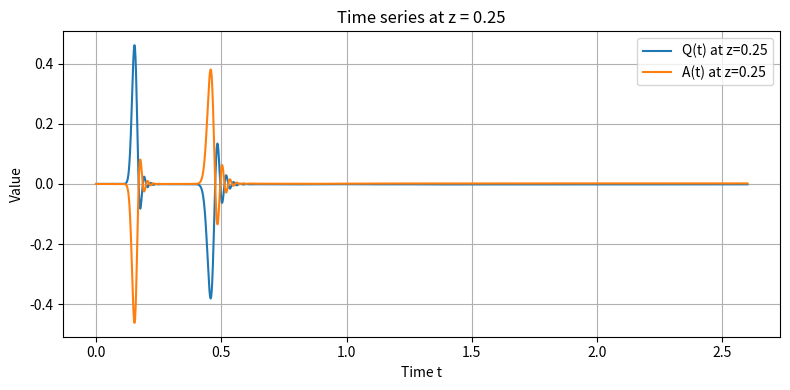
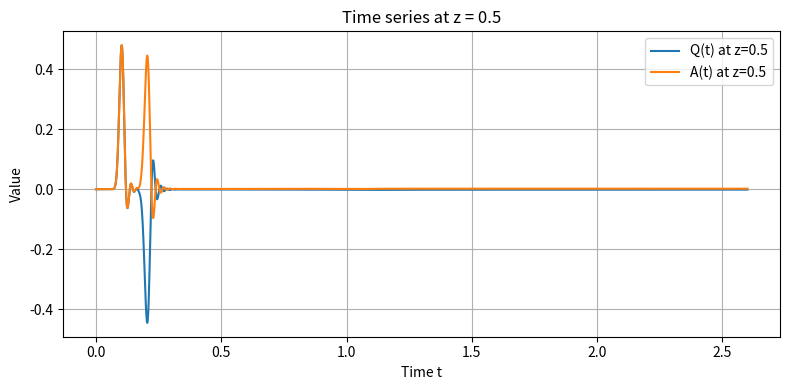
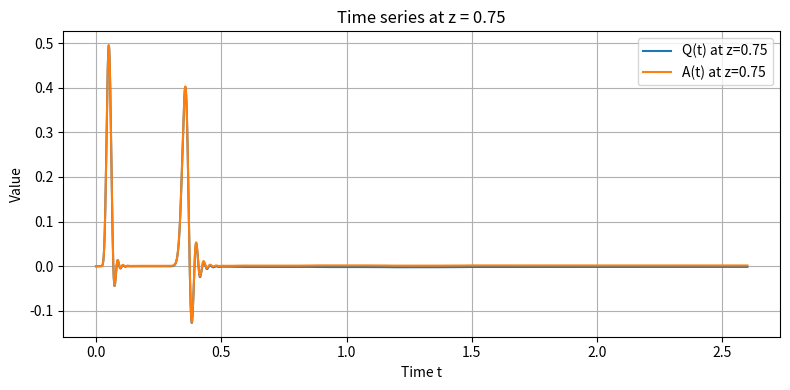

The matplotlib source for these figures, in order:
import numpy as np
import matplotlib.pyplot as plt

# Parameters
L = 1.0
Nx = 400
dz = L / Nx
z = np.linspace(0, L, Nx+1)

Tfinal = 2.6
c = 1.0
CFL = 0.4
dt = CFL * dz / c
Nt = int(Tfinal / dt) + 1
dt = Tfinal / Nt

epsilon = 0.02

# Smooth cosine bump
def bump(z, center, eps, amp=1.0):
    s = (z - center) / eps
    out = np.zeros_like(z)
    mask = np.abs(s) < 1
    out[mask] = amp * 0.5 * (1 + np.cos(np.pi * s[mask]))
    return out

# Initial fields
Q = bump(z, 0.4, epsilon, amp=1.0)
A = bump(z, 0.7, epsilon, amp=1.0)

#  points Q(t), A(t)
track_positions = [0.25, 0.50, 0.75]
track_indices = [np.argmin(np.abs(z - xp)) for xp in track_positions]

# Time arrays to store results
time = []
Q_track = {xp: [] for xp in track_positions}
A_track = {xp: [] for xp in track_positions}

# TIME INTEGRATIONMacCormack Schem 
t = 0.0
for n in range(Nt + 1):

    # Store current values
    time.append(t)
    for xp, idx in zip(track_positions, track_indices):
        Q_track[xp].append(Q[idx])
        A_track[xp].append(A[idx])

    # Apply approximate Neumann BCs
    Q[0], Q[-1] = Q[1], Q[-2]
    A[0], A[-1] = A[1], A[-2]

    # Predictor
    Qp = Q.copy()
    Ap = A.copy()

    Qp[:-1] = Q[:-1] - dt/dz * (A[1:] - A[:-1]) - dt*(1/5)*Q[:-1]
    Ap[:-1] = A[:-1] - dt/dz * (Q[1:] - Q[:-1])

    # Reapply BCs to predictors
    Qp[0], Qp[-1] = Qp[1], Qp[-2]
    Ap[0], Ap[-1] = Ap[1], Ap[-2]

    # Corrector
    Qnew = Q.copy()
    Anew = A.copy()

    Qnew[1:] = 0.5 * (Q[1:] + Qp[1:]
                      - dt/dz * (Ap[1:] - Ap[:-1])
                      - dt*(1/5)*Qp[1:])
    Anew[1:] = 0.5 * (A[1:] + Ap[1:]
                      - dt/dz * (Qp[1:] - Qp[:-1]))

    # Apply BCs after correction
    Qnew[0], Qnew[-1] = Qnew[1], Qnew[-2]
    Anew[0], Anew[-1] = Anew[1], Anew[-2]

    Q, A = Qnew, Anew
    t += dt

#plots
for xp in track_positions:
    plt.figure(figsize=(8,4))
    plt.plot(time, Q_track[xp], label=f"Q(t) at z={xp}")
    plt.plot(time, A_track[xp], label=f"A(t) at z={xp}")
    plt.xlabel("Time t")
    plt.ylabel("Value")
    plt.title(f"Time series at z = {xp}")
    plt.grid(True)
    plt.legend()
    plt.tight_layout()
    plt.show()


#need to  add units
#Need to recheck codes 18/11/2025